4-way image classification set "SPBDD-Sugarcane-Pokkah-Boeng-Dataset" from GitHub (Shukichi/SPBDD-Sugarcane-Pokkah-Boeng-Dataset); label vocabulary: healthy, mild, moderate, severe.

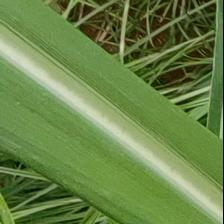
Label: healthy

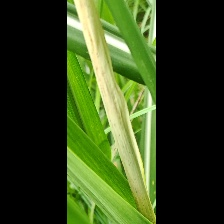
Label: mild

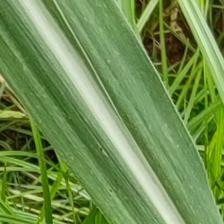
Label: healthy

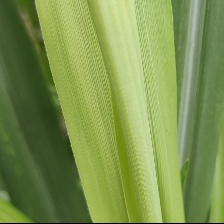
Label: mild

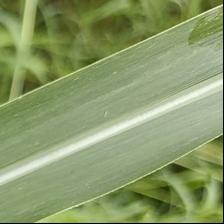
Label: healthy

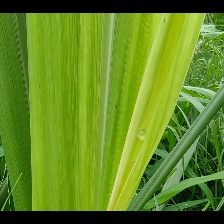
Label: mild
